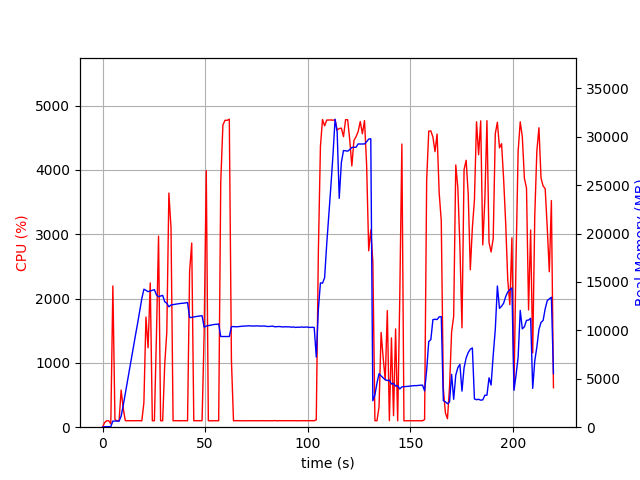

The table this chart was drawn from, first rows:
elapsed_time, nproc, cpu, mem_real, mem_virtual
3.838539123535156e-05, 1, 0.0, 8.887, 3186
1.006, 1, 72.5, 49.77, 645.4
2.014, 1, 100.3, 49.77, 645.4
3.02, 1, 99.3, 49.77, 645.4
4.028, 2, 52.6, 58.58, 173.3
5.035, 1, 2197, 632.8, 4610
6.042, 1, 118.1, 636.4, 4626
7.049, 1, 99.3, 635.3, 4626
8.057, 1, 101.3, 626, 4626
9.064, 1, 577.5, 1140, 5318
10.07, 1, 296.8, 2238, 62858
11.08, 1, 102.2, 3471, 62858
12.09, 1, 100.2, 4700, 62858
13.09, 1, 101.3, 5926, 62858
14.1, 1, 101.2, 7141, 62858
15.11, 1, 100.2, 8358, 62858
16.12, 1, 100.3, 9581, 62858
17.12, 1, 102.2, 10766, 62858
18.13, 1, 99.9, 12029, 62858
19.14, 1, 99.1, 13280, 62858
20.15, 1, 378.9, 14251, 62938
21.16, 1, 1713, 14139, 62938
22.19, 1, 1234, 14001, 62938
23.26, 1, 2243, 14078, 62938
24.27, 1, 99.0, 14139, 62938
25.28, 1, 101.1, 14204, 62938
26.29, 1, 1440, 13667, 62938
27.3, 1, 2970, 13481, 62938
28.31, 1, 100.3, 13550, 62938
29.31, 1, 100.3, 13618, 62938
30.32, 1, 980.5, 12966, 62938
31.33, 1, 1478, 12800, 62938
32.34, 1, 3639, 12436, 62938
33.38, 1, 3098, 12625, 62980
34.39, 1, 99.3, 12664, 62980
35.39, 1, 101.3, 12701, 62980
36.4, 1, 100.3, 12732, 62980
37.41, 1, 101.2, 12768, 62980
38.42, 1, 99.2, 12795, 62980
39.42, 1, 102.2, 12807, 62980
40.43, 1, 100.2, 12837, 62980
41.44, 1, 100.3, 12871, 62980
42.45, 1, 2427, 11318, 62980
43.48, 1, 2863, 11348, 62980
44.49, 1, 99.2, 11392, 62980
45.49, 1, 101.2, 11426, 62980
46.5, 1, 100.2, 11462, 62980
47.51, 1, 100.2, 11494, 62980
48.52, 1, 101.2, 11514, 62980
49.52, 1, 1447, 10334, 62980
50.57, 1, 3988, 10453, 62984
51.58, 1, 100.2, 10496, 62984
52.59, 1, 100.2, 10539, 62984
53.6, 1, 100.3, 10579, 62984
54.6, 1, 100.2, 10618, 62984
55.61, 1, 100.3, 10626, 62984
56.62, 1, 100.3, 10667, 62984
57.63, 1, 3811, 9367, 62984
58.67, 1, 4698, 9367, 62984
59.71, 1, 4772, 9367, 62984
... 158 more rows
